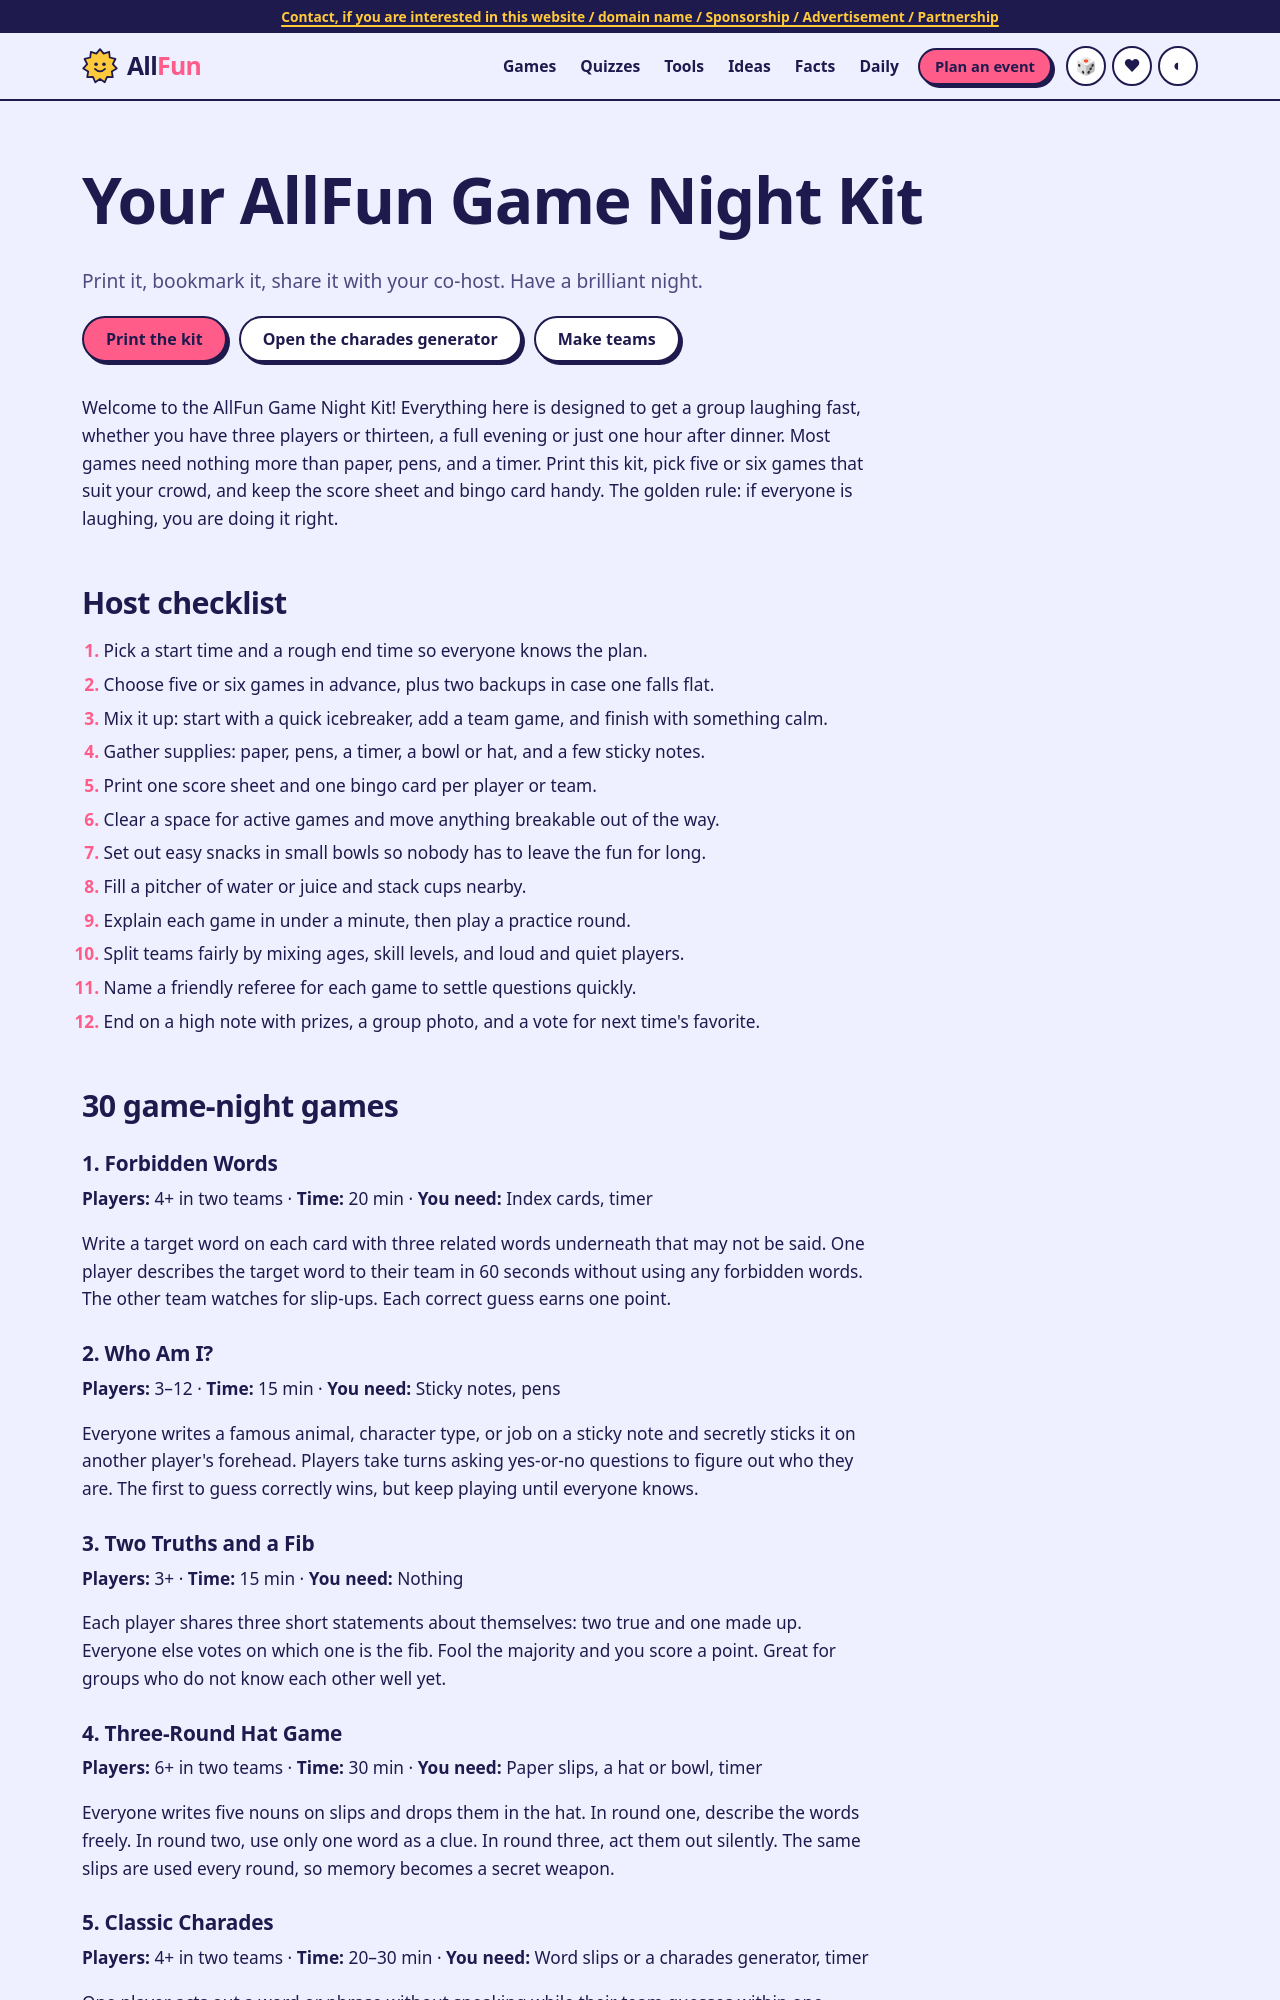

repository: WEBWORKSA1/allfun-com · page: kit.html · generator: jekyll

Welcome to the AllFun Game Night Kit! Everything here is designed to get a group laughing fast, whether you have three players or thirteen, a full evening or just one hour after dinner. Most games need nothing more than paper, pens, and a timer. Print this kit, pick five or six games that suit your crowd, and keep the score sheet and bingo card handy. The golden rule: if everyone is laughing, you are doing it right.

## Host checklist

1. Pick a start time and a rough end time so everyone knows the plan.
2. Choose five or six games in advance, plus two backups in case one falls flat.
3. Mix it up: start with a quick icebreaker, add a team game, and finish with something calm.
4. Gather supplies: paper, pens, a timer, a bowl or hat, and a few sticky notes.
5. Print one score sheet and one bingo card per player or team.
6. Clear a space for active games and move anything breakable out of the way.
7. Set out easy snacks in small bowls so nobody has to leave the fun for long.
8. Fill a pitcher of water or juice and stack cups nearby.
9. Explain each game in under a minute, then play a practice round.
10. Split teams fairly by mixing ages, skill levels, and loud and quiet players.
11. Name a friendly referee for each game to settle questions quickly.
12. End on a high note with prizes, a group photo, and a vote for next time's favorite.

## 30 game-night games

### 1. Forbidden Words

**Players:** 4+ in two teams · **Time:** 20 min · **You need:** Index cards, timer

Write a target word on each card with three related words underneath that may not be said. One player describes the target word to their team in 60 seconds without using any forbidden words. The other team watches for slip-ups. Each correct guess earns one point.

### 2. Who Am I?

**Players:** 3–12 · **Time:** 15 min · **You need:** Sticky notes, pens

Everyone writes a famous animal, character type, or job on a sticky note and secretly sticks it on another player's forehead. Players take turns asking yes-or-no questions to figure out who they are. The first to guess correctly wins, but keep playing until everyone knows.

### 3. Two Truths and a Fib

**Players:** 3+ · **Time:** 15 min · **You need:** Nothing

Each player shares three short statements about themselves: two true and one made up. Everyone else votes on which one is the fib. Fool the majority and you score a point. Great for groups who do not know each other well yet.

### 4. Three-Round Hat Game

**Players:** 6+ in two teams · **Time:** 30 min · **You need:** Paper slips, a hat or bowl, timer

Everyone writes five nouns on slips and drops them in the hat. In round one, describe the words freely. In round two, use only one word as a clue. In round three, act them out silently. The same slips are used every round, so memory becomes a secret weapon.
